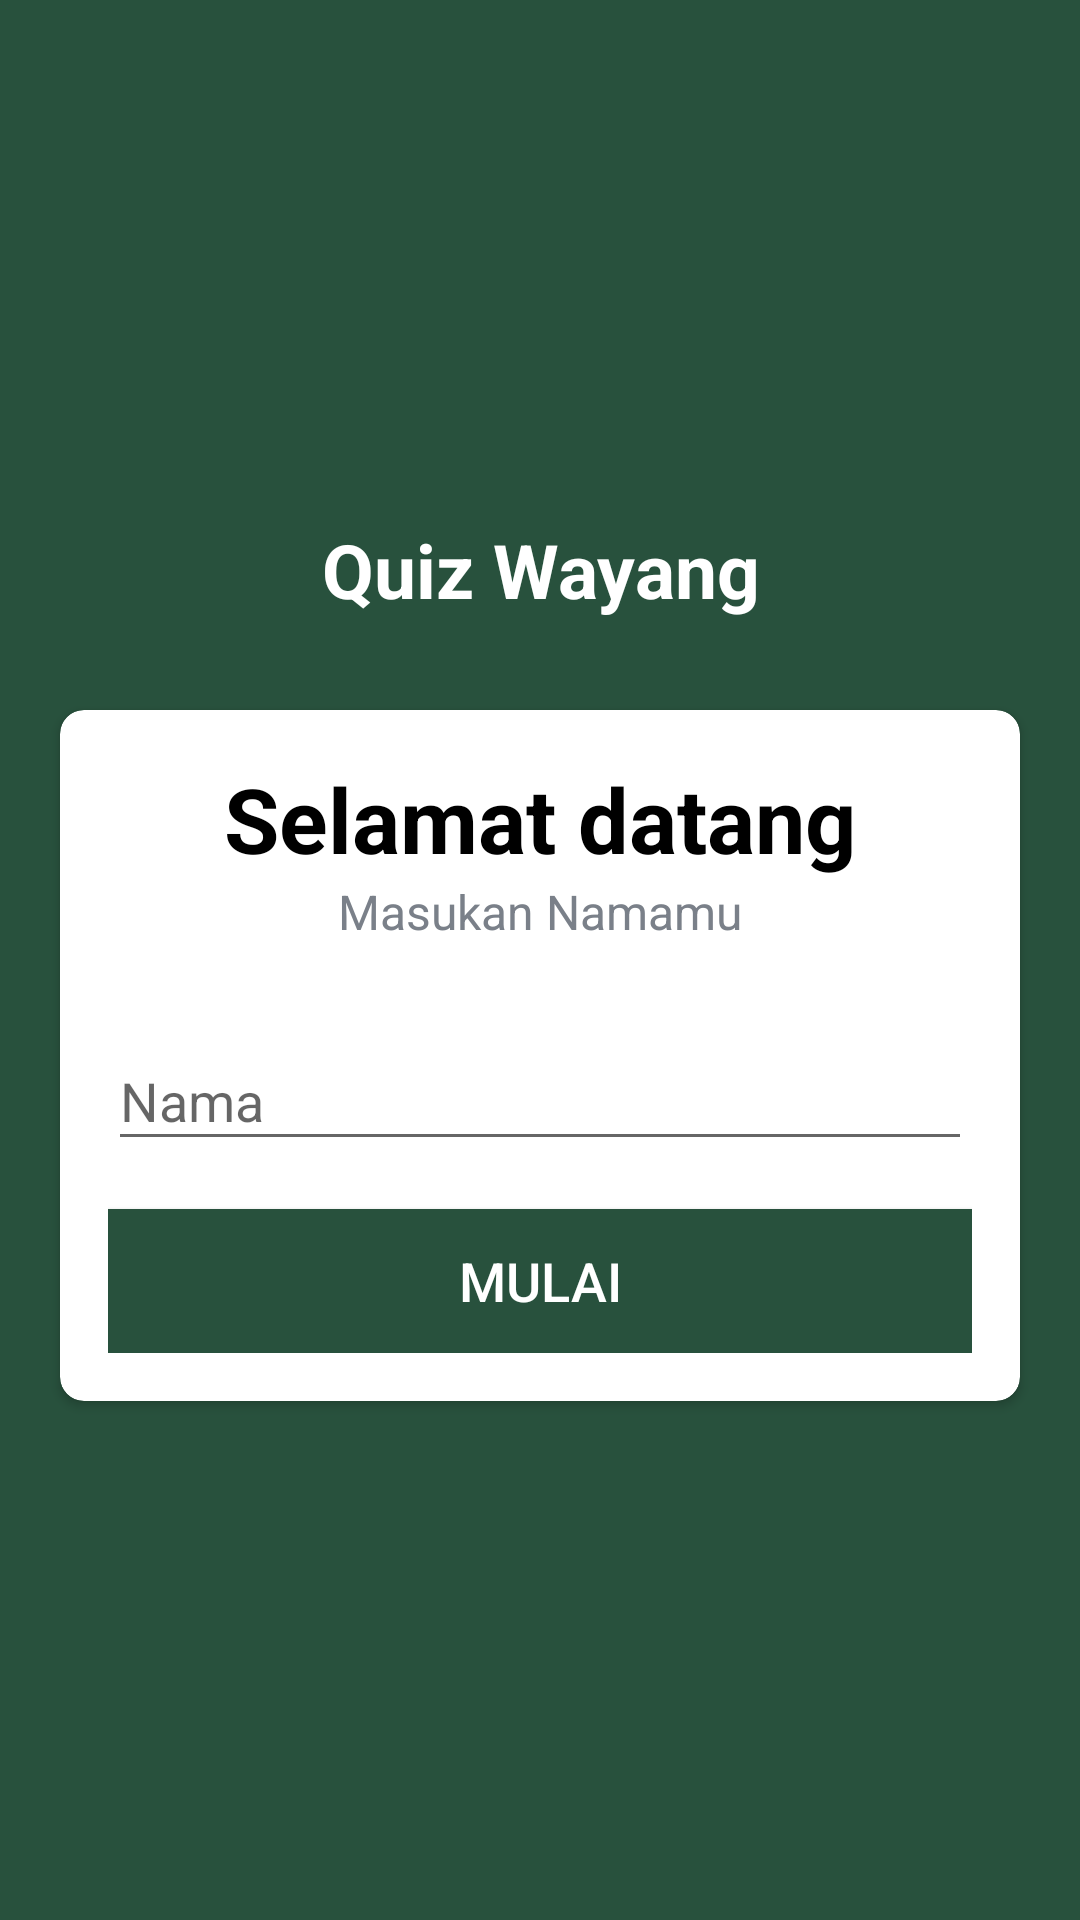

Reconstruct the res/layout file that produces this screen, plus the resources it refers to.
<!-- AndroidManifest.xml: application theme Theme.SinaWang -->
<!-- res/layout/activity_quiz.xml -->
<?xml version="1.0" encoding="utf-8"?>
<LinearLayout xmlns:android="http://schemas.android.com/apk/res/android"
    xmlns:app="http://schemas.android.com/apk/res-auto"
    xmlns:tools="http://schemas.android.com/tools"
    android:layout_width="match_parent"
    android:layout_height="match_parent"
    android:gravity="center"
    android:orientation="vertical"
    android:background="@color/oldgreen"
    tools:context=".QuizActivity">

    <TextView
        android:layout_width="match_parent"
        android:layout_height="wrap_content"
        android:text="Quiz Wayang"
        android:gravity="center"
        android:layout_marginBottom="30dp"
        android:textSize="25sp"
        android:textStyle="bold"
        android:textColor="@color/white">
    </TextView>

    <androidx.cardview.widget.CardView
        android:layout_width="match_parent"
        android:layout_height="wrap_content"
        android:layout_marginStart="20dp"
        android:layout_marginEnd="20dp"
        android:background="@color/oldgreen"
        app:cardCornerRadius="8dp">

        <LinearLayout
            android:layout_width="match_parent"
            android:layout_height="wrap_content"
            android:orientation="vertical"
            android:padding="16dp">
            <TextView
                android:layout_width="match_parent"
                android:layout_height="wrap_content"
                android:gravity="center"
                android:text="Selamat datang"
                android:textColor="@color/black"
                android:textSize="30sp"
                android:textStyle="bold"></TextView>
            <TextView
                android:layout_width="match_parent"
                android:layout_height="wrap_content"
                android:gravity="center"
                android:text="Masukan Namamu"
                android:textColor="#7A8089"
                android:textSize="16sp"></TextView>

            <com.google.android.material.textfield.TextInputLayout
                android:layout_width="match_parent"
                android:layout_height="wrap_content"
                android:layout_marginTop="20dp"
                >
                    <androidx.appcompat.widget.AppCompatEditText
                        android:id="@+id/et_name"
                        android:layout_width="match_parent"
                        android:layout_height="wrap_content"
                        android:hint="Nama"
                        android:textColor="#363A43"
                        android:textColorHint="#7A8089"></androidx.appcompat.widget.AppCompatEditText>
            </com.google.android.material.textfield.TextInputLayout>

            <Button
                android:id="@+id/btn_start"
                android:layout_width="match_parent"
                android:layout_height="wrap_content"
                android:layout_marginTop="16dp"
                android:background="@color/oldgreen"
                android:text="Mulai"
                android:textColor="@color/white"
                android:textSize="18sp"
                ></Button>

        </LinearLayout>

    </androidx.cardview.widget.CardView>



</LinearLayout>
<!-- resources referenced by this layout -->
<resources>
  <color name="black">#FF000000</color>
  <color name="oldgreen">#28513D</color>
  <color name="white">#FFFFFFFF</color>
  <style name="Theme.SinaWang" parent="Theme.AppCompat.Light.DarkActionBar">
          
          <item name="colorPrimary">@color/oldgreen</item>
          <item name="colorPrimaryDark">@color/oldgreen</item>
          <item name="colorAccent">@color/teal_200</item>
      </style>
  <color name="teal_200">#FF03DAC5</color>
</resources>
